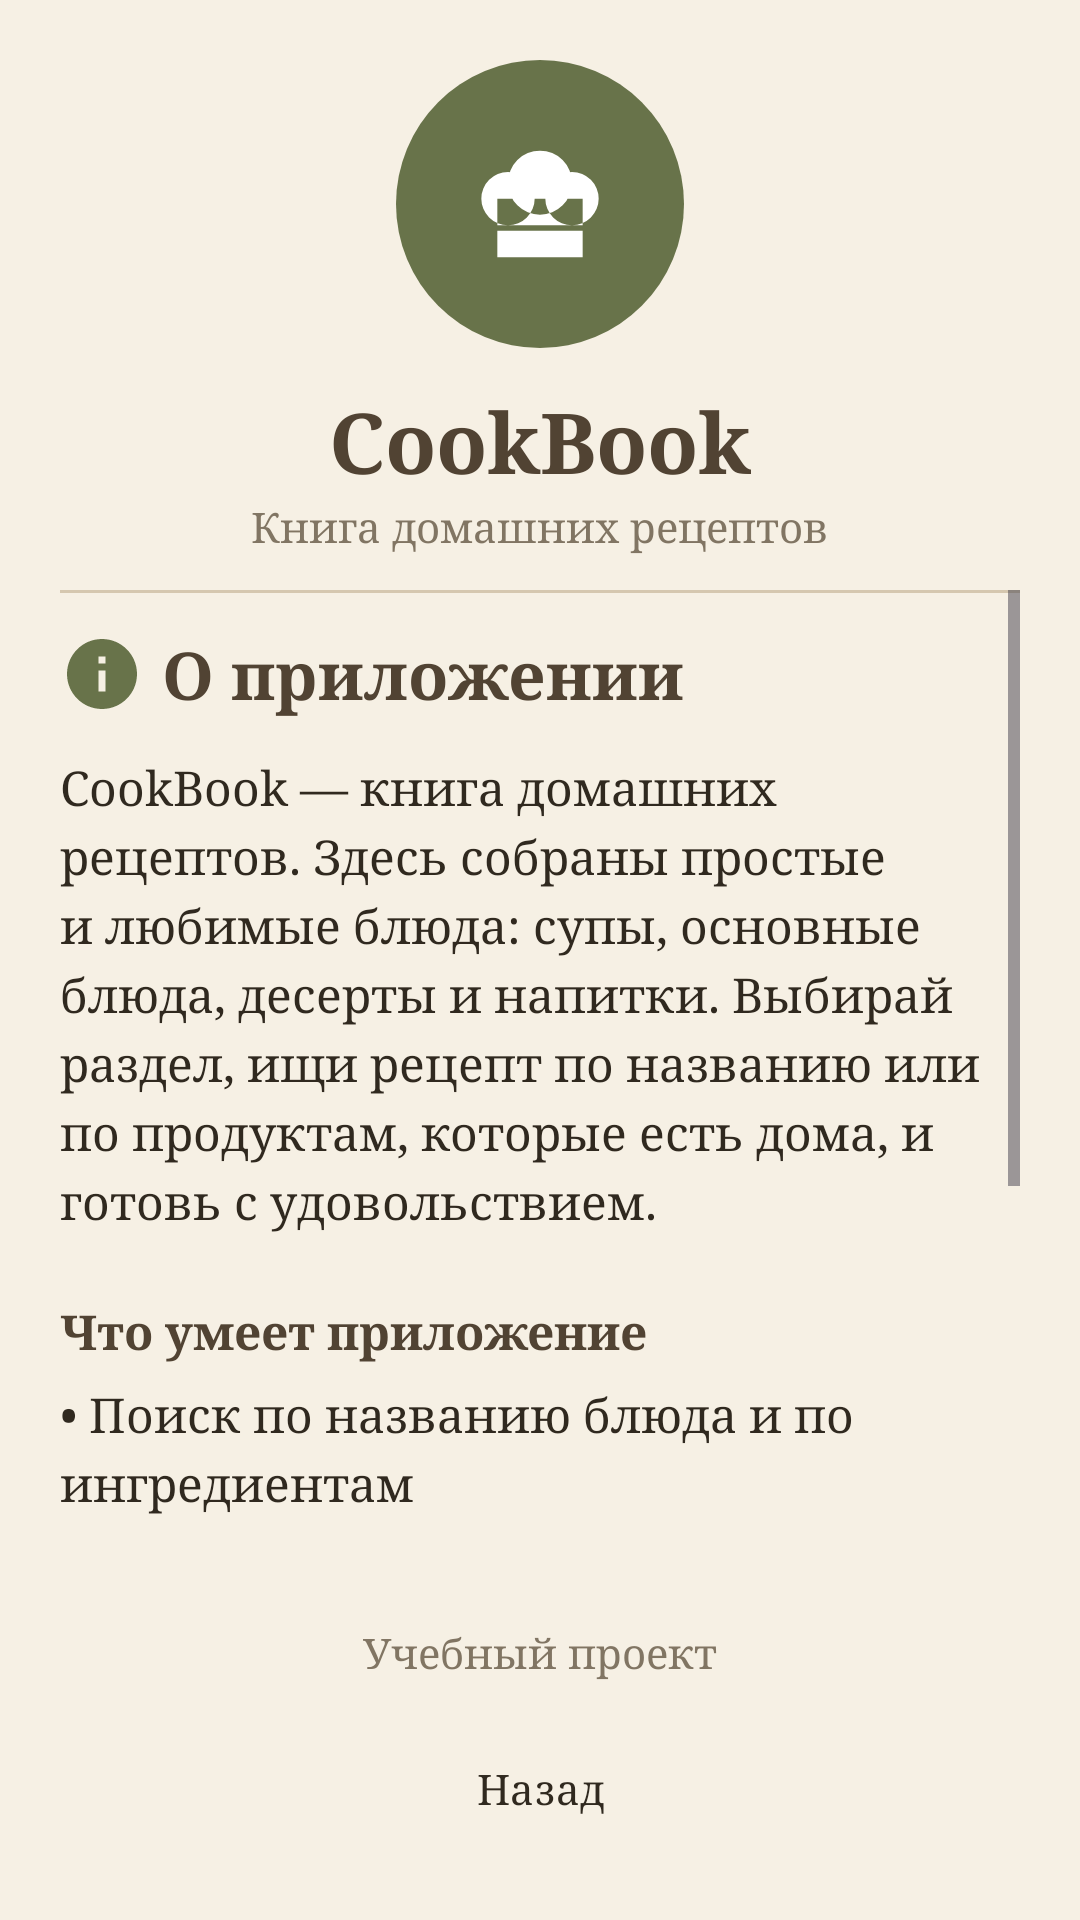

The Android layout XML behind this screen, and the referenced resources:
<!-- AndroidManifest.xml: application theme Theme.CookBook -->
<!-- res/layout/activity_about.xml -->
<?xml version="1.0" encoding="utf-8"?>
<RelativeLayout xmlns:android="http://schemas.android.com/apk/res/android"
    xmlns:app="http://schemas.android.com/apk/res-auto"
    android:layout_width="match_parent"
    android:layout_height="match_parent"
    android:background="@color/paper"
    android:fitsSystemWindows="true"
    android:padding="@dimen/screen_padding">

    <LinearLayout
        android:id="@+id/headerBlock"
        android:layout_width="match_parent"
        android:layout_height="wrap_content"
        android:layout_alignParentTop="true"
        android:gravity="center_horizontal"
        android:orientation="vertical">

        <ImageView
            android:layout_width="@dimen/logo_about"
            android:layout_height="@dimen/logo_about"
            android:contentDescription="@string/logo_description"
            android:src="@drawable/ic_logo" />

        <TextView
            android:layout_width="wrap_content"
            android:layout_height="wrap_content"
            android:layout_marginTop="@dimen/margin_medium"
            android:text="@string/home_title"
            android:textColor="@color/brown"
            android:textSize="@dimen/text_header_title"
            android:textStyle="bold" />

        <TextView
            android:layout_width="wrap_content"
            android:layout_height="wrap_content"
            android:text="@string/home_subtitle"
            android:textColor="@color/muted"
            android:textSize="@dimen/text_subtitle" />
    </LinearLayout>

    <LinearLayout
        android:id="@+id/bottomBar"
        android:layout_width="match_parent"
        android:layout_height="wrap_content"
        android:layout_alignParentBottom="true"
        android:gravity="center_horizontal"
        android:orientation="vertical">

        <TextView
            android:id="@+id/tvVersion"
            android:layout_width="wrap_content"
            android:layout_height="wrap_content"
            android:textColor="@color/muted"
            android:textSize="@dimen/text_normal" />

        <TextView
            android:layout_width="wrap_content"
            android:layout_height="wrap_content"
            android:layout_marginBottom="@dimen/margin_medium"
            android:text="@string/about_footer"
            android:textColor="@color/muted"
            android:textSize="@dimen/text_subtitle" />

        <Button
            android:id="@+id/btnAboutBack"
            style="@style/ButtonLight"
            android:layout_width="match_parent"
            android:layout_height="wrap_content"
            android:text="@string/btn_back" />
    </LinearLayout>

    <ScrollView
        android:layout_width="match_parent"
        android:layout_height="match_parent"
        android:layout_above="@id/bottomBar"
        android:layout_below="@id/headerBlock"
        android:layout_marginTop="@dimen/margin_medium"
        android:layout_marginBottom="@dimen/margin_medium">

        <LinearLayout
            android:layout_width="match_parent"
            android:layout_height="wrap_content"
            android:orientation="vertical">

            <View
                android:layout_width="match_parent"
                android:layout_height="1dp"
                android:background="@color/line" />

            <LinearLayout
                android:layout_width="match_parent"
                android:layout_height="wrap_content"
                android:layout_marginTop="@dimen/margin_medium"
                android:gravity="center_vertical"
                android:orientation="horizontal">

                <ImageView
                    android:layout_width="@dimen/icon_small"
                    android:layout_height="@dimen/icon_small"
                    android:importantForAccessibility="no"
                    android:src="@drawable/ic_info"
                    app:tint="@color/olive" />

                <TextView
                    android:layout_width="wrap_content"
                    android:layout_height="wrap_content"
                    android:layout_marginStart="@dimen/margin_small"
                    android:text="@string/about_title"
                    android:textColor="@color/brown"
                    android:textSize="@dimen/text_header"
                    android:textStyle="bold" />
            </LinearLayout>

            <TextView
                android:layout_width="match_parent"
                android:layout_height="wrap_content"
                android:layout_marginTop="@dimen/margin_medium"
                android:lineSpacingExtra="4dp"
                android:text="@string/about_description"
                android:textColor="@color/ink"
                android:textSize="@dimen/text_normal" />

            <TextView
                android:layout_width="match_parent"
                android:layout_height="wrap_content"
                android:layout_marginTop="@dimen/margin_large"
                android:text="@string/about_features_title"
                android:textColor="@color/brown"
                android:textSize="@dimen/text_normal"
                android:textStyle="bold" />

            <TextView
                android:layout_width="match_parent"
                android:layout_height="wrap_content"
                android:layout_marginTop="@dimen/margin_small"
                android:lineSpacingExtra="4dp"
                android:text="@string/about_features"
                android:textColor="@color/ink"
                android:textSize="@dimen/text_normal" />

            <TextView
                android:id="@+id/tvAboutCount"
                android:layout_width="match_parent"
                android:layout_height="wrap_content"
                android:layout_marginTop="@dimen/margin_large"
                android:textColor="@color/muted"
                android:textSize="@dimen/text_normal" />
        </LinearLayout>
    </ScrollView>

</RelativeLayout>
<!-- resources referenced by this layout -->
<resources>
  <color name="brown">#514333</color>
  <color name="ink">#30291F</color>
  <color name="line">#D5C7AF</color>
  <color name="muted">#817563</color>
  <color name="olive">#68734A</color>
  <color name="paper">#F6F0E4</color>
  <dimen name="icon_small">28dp</dimen>
  <dimen name="logo_about">96dp</dimen>
  <dimen name="margin_large">22dp</dimen>
  <dimen name="margin_medium">12dp</dimen>
  <dimen name="margin_small">6dp</dimen>
  <dimen name="screen_padding">20dp</dimen>
  <dimen name="text_header">22sp</dimen>
  <dimen name="text_header_title">28sp</dimen>
  <dimen name="text_normal">16sp</dimen>
  <dimen name="text_subtitle">14sp</dimen>
  <!-- drawable ic_info (drawable) -->
  <?xml version="1.0" encoding="utf-8"?>
  <vector xmlns:android="http://schemas.android.com/apk/res/android"
      android:width="24dp"
      android:height="24dp"
      android:viewportWidth="24"
      android:viewportHeight="24">
  
      <path
          android:fillColor="@color/muted"
          android:pathData="M12,2C6.48,2 2,6.48 2,12s4.48,10 10,10 10,-4.48 10,-10S17.52,2 12,2zM13,17h-2v-6h2v6zM13,9h-2L11,7h2v2z" />
  </vector>
  <!-- drawable ic_logo (drawable) -->
  <?xml version="1.0" encoding="utf-8"?>
  <vector xmlns:android="http://schemas.android.com/apk/res/android"
      android:width="108dp"
      android:height="108dp"
      android:viewportWidth="108"
      android:viewportHeight="108">
  
      <path
          android:fillColor="#68734A"
          android:pathData="M54,0 a54,54 0 1,0 0,108 a54,54 0 1,0 0,-108 z" />
  
      <path
          android:fillColor="#FFFFFF"
          android:pathData="M32,52 a10,10 0 1,0 20,0 a10,10 0 1,0 -20,0 z
                            M42,46 a12,12 0 1,0 24,0 a12,12 0 1,0 -24,0 z
                            M56,52 a10,10 0 1,0 20,0 a10,10 0 1,0 -20,0 z
                            M38,52 h32 v10 h-32 z
                            M38,64 h32 v10 h-32 z" />
  </vector>
  <string name="about_description">CookBook — книга домашних рецептов. Здесь собраны простые и любимые блюда: супы, основные блюда, десерты и напитки. Выбирай раздел, ищи рецепт по названию или по продуктам, которые есть дома, и готовь с удовольствием.</string>
  <string name="about_features">• Поиск по названию блюда и по ингредиентам\n• Пересчёт ингредиентов под нужное число порций\n• Случайный рецепт, если не знаешь, что приготовить\n• Избранное, которое сохраняется на телефоне</string>
  <string name="about_features_title">Что умеет приложение</string>
  <string name="about_footer">Учебный проект</string>
  <string name="about_title">О приложении</string>
  <string name="btn_back">Назад</string>
  <string name="home_subtitle">Книга домашних рецептов</string>
  <string name="home_title">CookBook</string>
  <string name="logo_description">Логотип CookBook</string>
  <style name="ButtonLight" parent="Widget.Material3.Button">
          <item name="backgroundTint">@color/paper_dark</item>
          <item name="android:textColor">@color/ink</item>
      </style>
  <style name="Theme.CookBook" parent="Theme.Material3.Light.NoActionBar">
          <item name="colorPrimary">@color/olive</item>
          <item name="android:windowBackground">@color/paper</item>
          <item name="android:windowLightStatusBar">true</item>
          <item name="android:fontFamily">serif</item>
          <item name="android:forceDarkAllowed" tools:targetApi="29">false</item>
      </style>
  <color name="paper_dark">#E7DCC7</color>
</resources>
